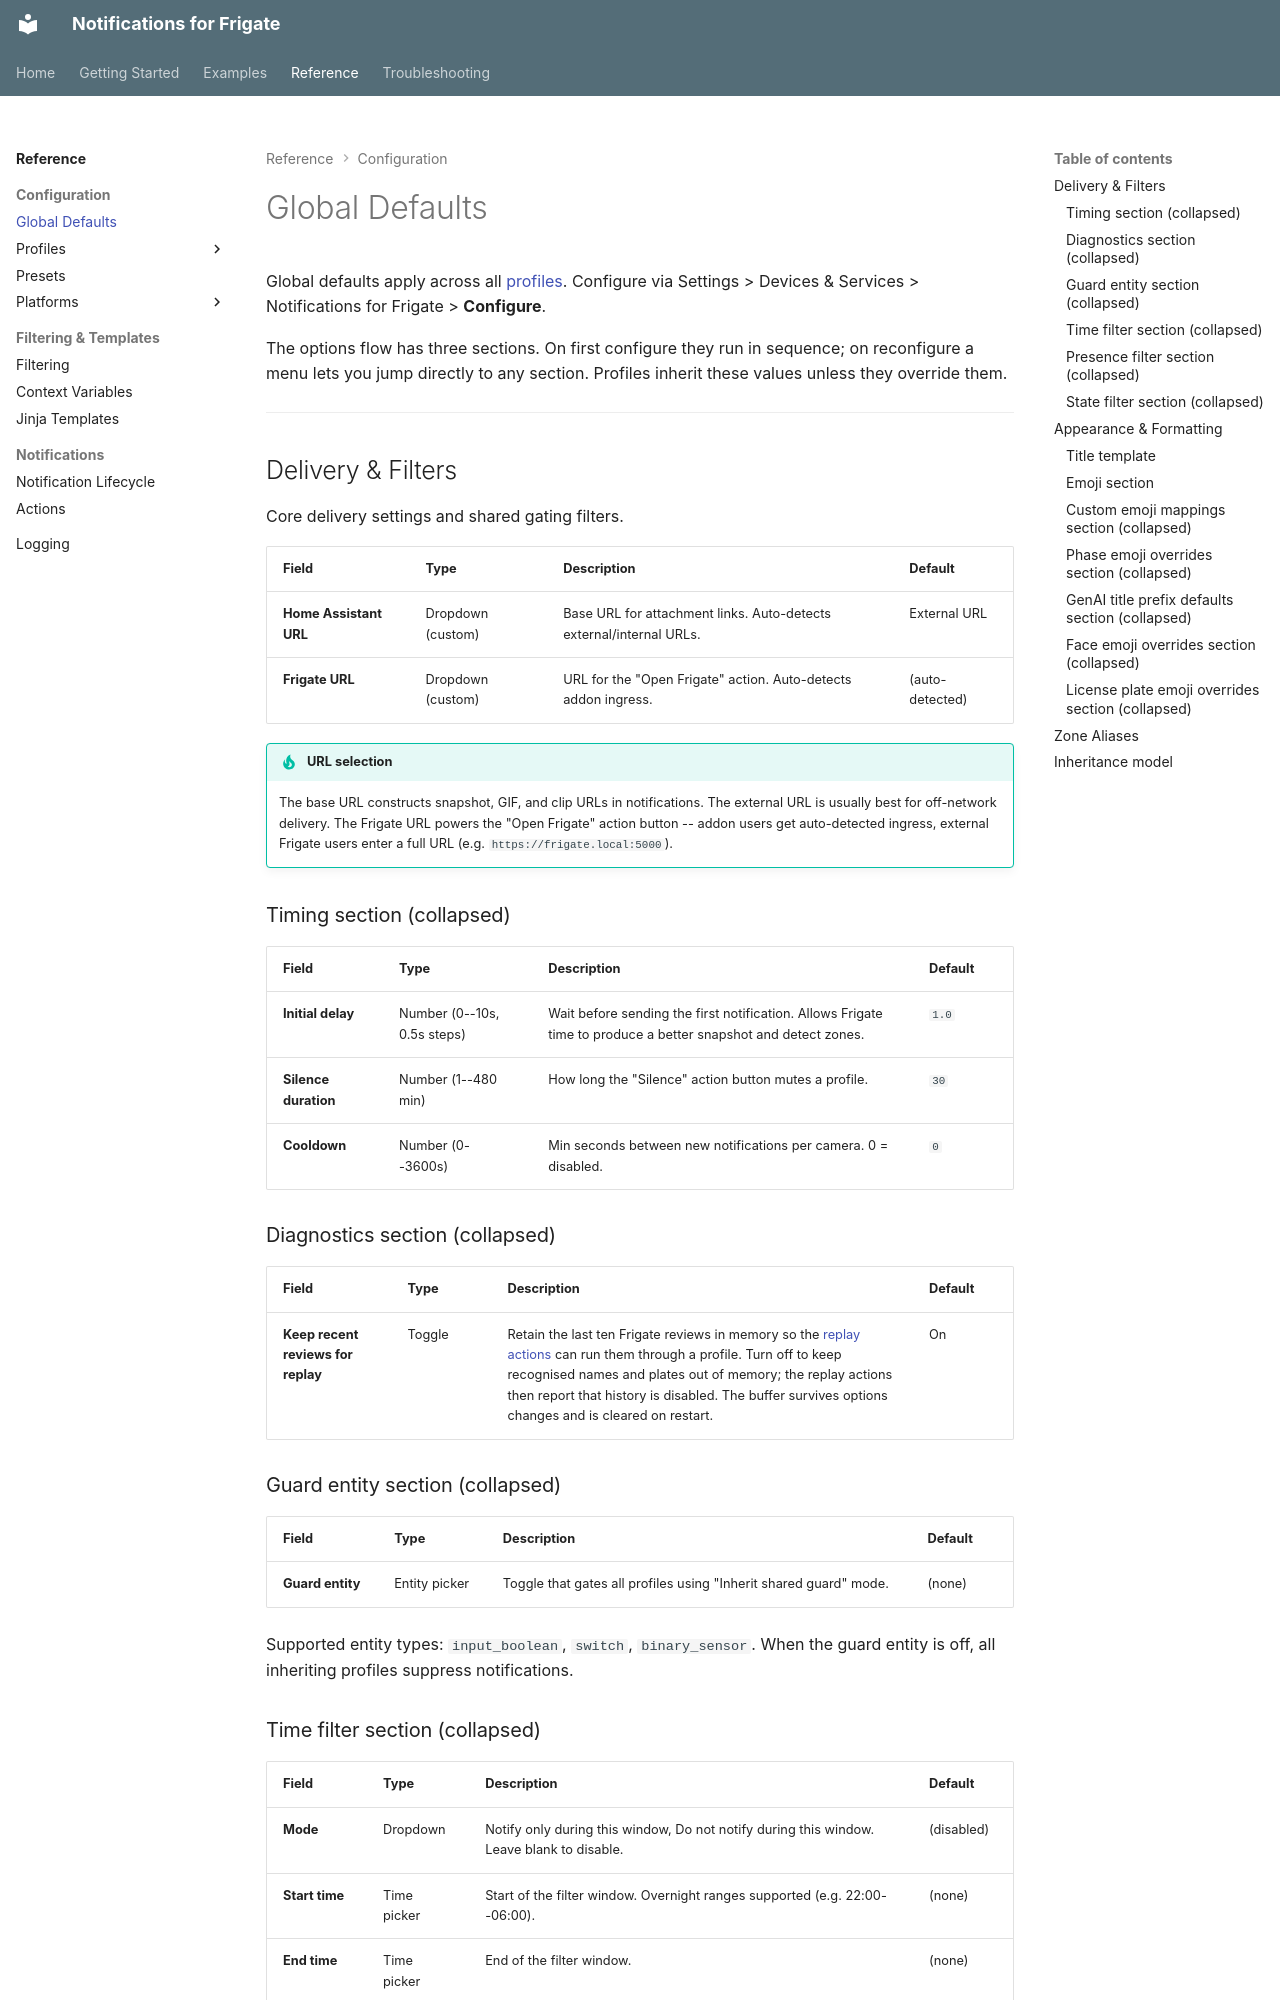

repository: daptify14/hass-frigate-notifications · page: reference/global-defaults/index.html · generator: mkdocs

# Global Defaults

Global defaults apply across all [profiles](profiles/index.md). Configure via Settings > Devices & Services > Notifications for Frigate > **Configure**.

The options flow has three sections. On first configure they run in sequence; on reconfigure a menu lets you jump directly to any section. Profiles inherit these values unless they override them.

---

## Delivery & Filters

Core delivery settings and shared gating filters.

| Field | Type | Description | Default |
| ------- | ------ | ------------- | --------- |
| **Home Assistant URL** | Dropdown (custom) | Base URL for attachment links. Auto-detects external/internal URLs. | External URL |
| **Frigate URL** | Dropdown (custom) | URL for the "Open Frigate" action. Auto-detects addon ingress. | (auto-detected) |

!!! tip "URL selection"

    The base URL constructs snapshot, GIF, and clip URLs in notifications. The external URL is usually best for off-network delivery. The Frigate URL powers the "Open Frigate" action button -- addon users get auto-detected ingress, external Frigate users enter a full URL (e.g. `https://frigate.local:5000`).

### Timing section (collapsed)

| Field | Type | Description | Default |
| ------- | ------ | ------------- | --------- |
| **Initial delay** | Number (0--10s, 0.5s steps) | Wait before sending the first notification. Allows Frigate time to produce a better snapshot and detect zones. | `1.0` |
| **Silence duration** | Number (1--480 min) | How long the "Silence" action button mutes a profile. | `30` |
| **Cooldown** | Number (0--3600s) | Min seconds between new notifications per camera. 0 = disabled. | `0` |

### Diagnostics section (collapsed)

| Field | Type | Description | Default |
| ------- | ------ | ------------- | --------- |
| **Keep recent reviews for replay** | Toggle | Retain the last ten Frigate reviews in memory so the [replay actions](actions.md#replaying-recent-reviews) can run them through a profile. Turn off to keep recognised names and plates out of memory; the replay actions then report that history is disabled. The buffer survives options changes and is cleared on restart. | On |

### Guard entity section (collapsed)

| Field | Type | Description | Default |
| ------- | ------ | ------------- | --------- |
| **Guard entity** | Entity picker | Toggle that gates all profiles using "Inherit shared guard" mode. | (none) |

Supported entity types: `input_boolean`, `switch`, `binary_sensor`. When the guard entity is off, all inheriting profiles suppress notifications.
